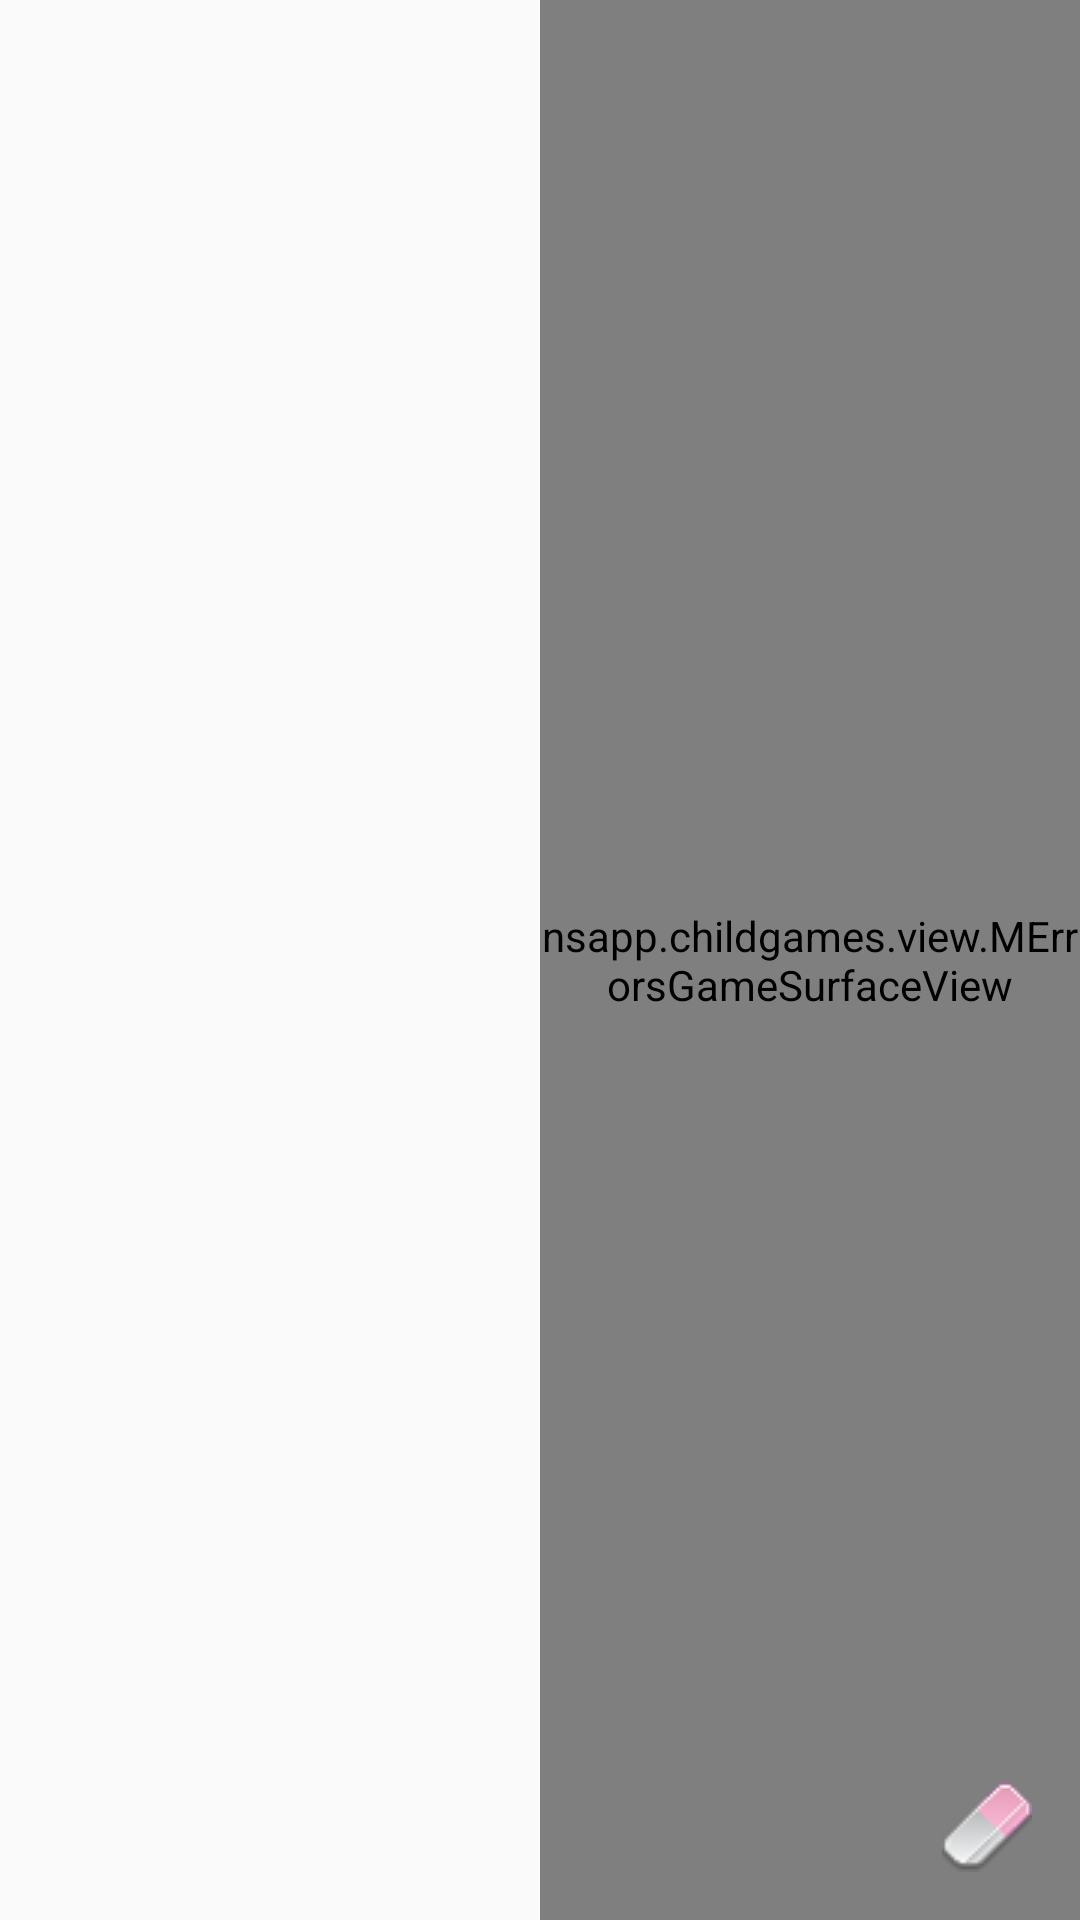

Produce the Android XML layout that renders to this screen, including the resource entries it uses.
<!-- AndroidManifest.xml: application theme AppTheme -->
<!-- res/layout/activity_errors_game.xml -->
<?xml version="1.0" encoding="utf-8"?>
<RelativeLayout xmlns:android="http://schemas.android.com/apk/res/android"
    android:id="@+id/gameLL"
    android:layout_width="match_parent"
    android:layout_height="match_parent"
    android:background="@color/yellow">

    <LinearLayout
        android:layout_width="match_parent"
        android:layout_height="match_parent"
        android:orientation="horizontal">

        <FrameLayout
            android:layout_width="0dp"
            android:layout_height="match_parent"
            android:layout_weight="0.5">

            <View
                android:id="@+id/modeleV"
                android:layout_width="match_parent"
                android:layout_height="match_parent" />

            <View
                android:id="@+id/solutionV"
                android:layout_width="match_parent"
                android:layout_height="match_parent"
                android:visibility="gone" />
        </FrameLayout>

        <nsapp.childgames.view.MErrorsGameSurfaceView
            android:id="@+id/joueurMSV"
            android:layout_width="0dp"
            android:layout_height="match_parent"
            android:layout_weight="0.5" />
    </LinearLayout>

    <ImageView
        android:id="@+id/gumIV"
        android:layout_width="wrap_content"
        android:layout_height="wrap_content"
        android:layout_alignParentBottom="true"
        android:layout_alignParentEnd="true"
        android:layout_alignParentRight="true"
        android:contentDescription="@string/empty"
        android:padding="@dimen/activity_horizontal_margin"
        android:src="@drawable/gum_imageview" />

</RelativeLayout>
<!-- resources referenced by this layout -->
<resources>
  <dimen name="activity_horizontal_margin">16dp</dimen>
  <!-- drawable gum_imageview (drawable) -->
  <?xml version="1.0" encoding="utf-8"?>
  <selector xmlns:android="http://schemas.android.com/apk/res/android">
      <item android:drawable="@drawable/gum_pressed" android:state_pressed="true" />
      <item android:drawable="@drawable/gum" />
  </selector>
  <string name="empty" />
  <style name="AppTheme" parent="Theme.AppCompat.Light.DarkActionBar">
          
          <item name="colorPrimary">@color/colorPrimary</item>
          <item name="colorPrimaryDark">@color/colorPrimaryDark</item>
          <item name="colorAccent">@color/colorAccent</item>
      </style>
  <!-- drawable gum_pressed: png bitmap (drawable, 2441 bytes) -->
  <!-- drawable gum: png bitmap (drawable, 809 bytes) -->
  <color name="colorPrimary">#3F51B5</color>
  <color name="colorPrimaryDark">#303F9F</color>
  <color name="colorAccent">#FF4081</color>
</resources>
